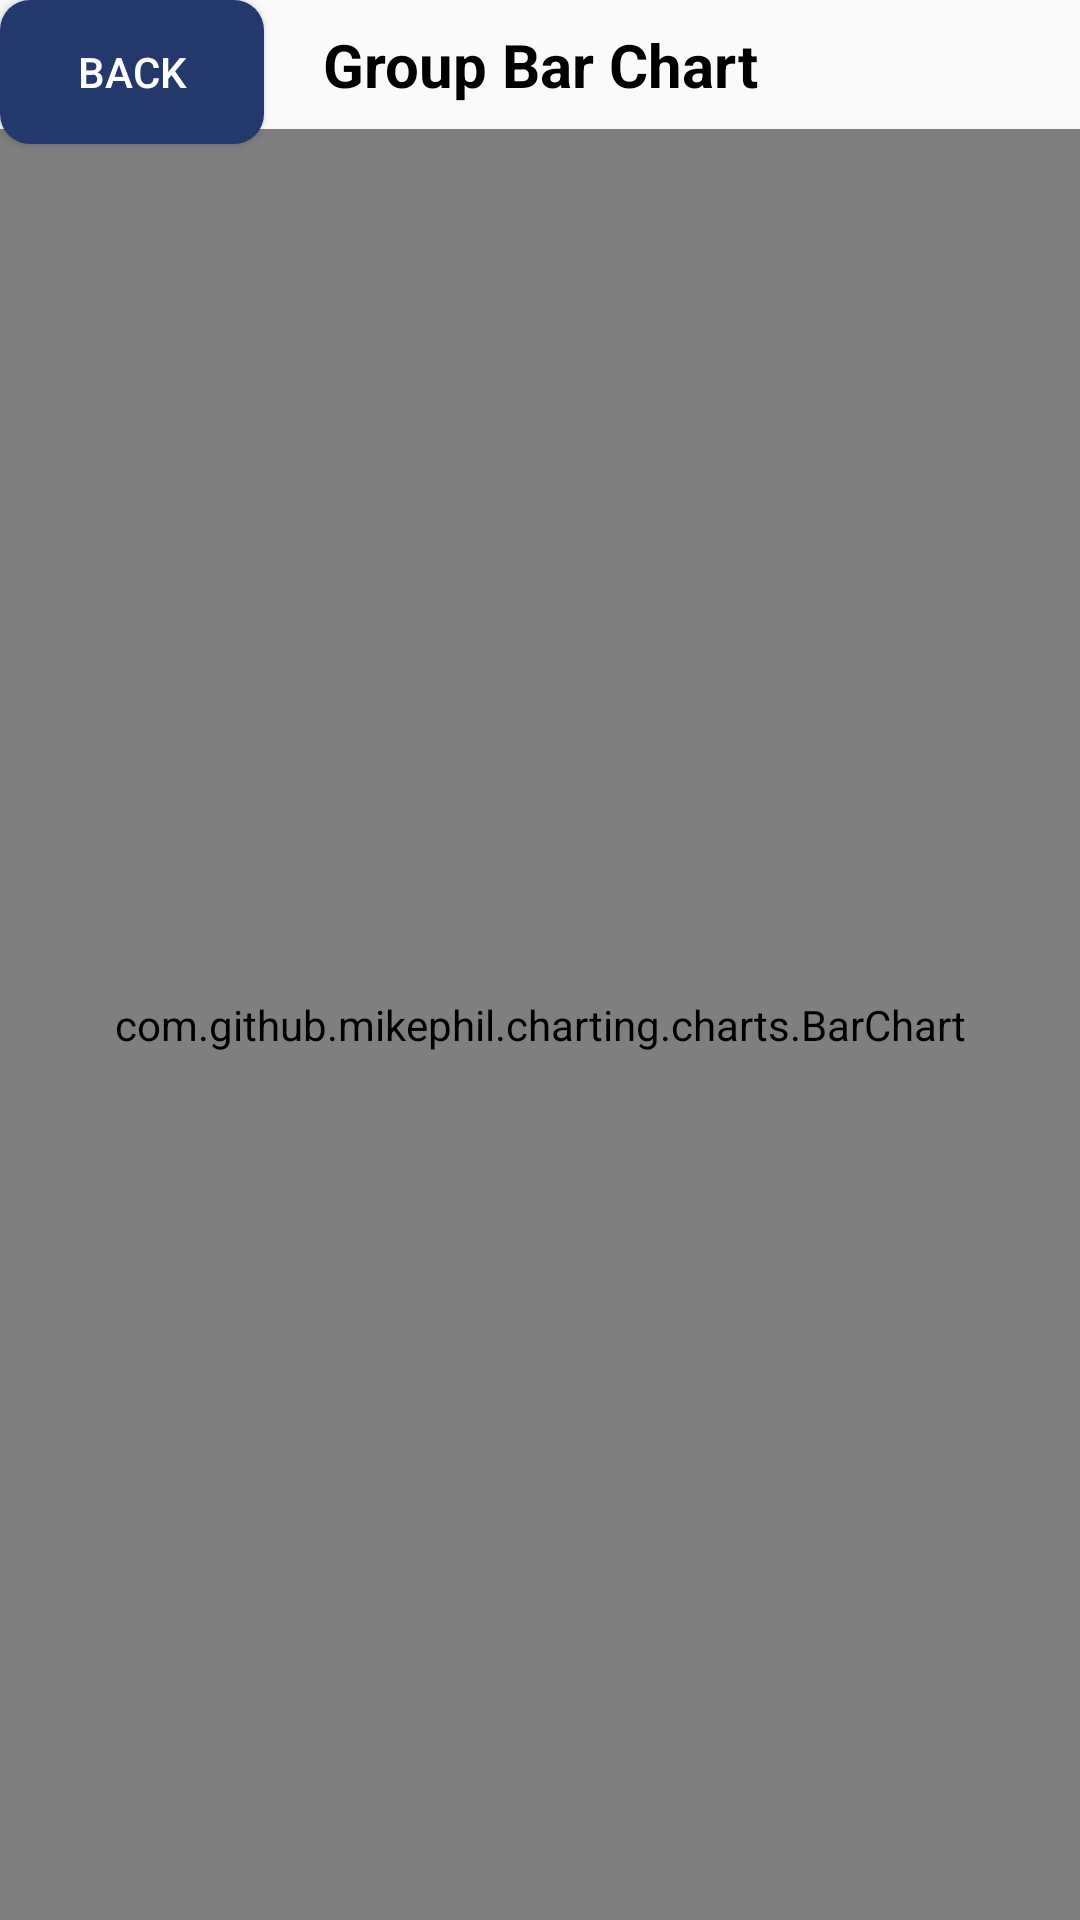

The Android layout XML behind this screen, and the referenced resources:
<!-- AndroidManifest.xml: application theme Theme.C3ATIMETRACKER -->
<!-- res/layout/activity_report.xml -->
<?xml version="1.0" encoding="utf-8"?>
<RelativeLayout
    xmlns:android="http://schemas.android.com/apk/res/android"
    xmlns:tools="http://schemas.android.com/tools"
    android:layout_width="match_parent"
    android:layout_height="match_parent"
    android:fillViewport="true"
    android:orientation="vertical"
    tools:context=".report">

    <TextView
        android:id="@+id/idTVHead"
        android:layout_width="match_parent"
        android:layout_height="wrap_content"
        android:layout_marginStart="4dp"
        android:layout_marginTop="4dp"
        android:layout_marginEnd="4dp"
        android:layout_marginBottom="4dp"
        android:gravity="center"
        android:padding="4dp"
        android:text="Group Bar Chart"
        android:textAlignment="center"
        android:textColor="@color/black"
        android:textSize="20sp"
        android:textStyle="bold" />

    <Button
        android:id="@+id/movepage"
        android:layout_width="wrap_content"
        android:layout_height="wrap_content"
        android:layout_alignParentStart="true"
        android:layout_alignParentTop="true"
        android:background="@drawable/roundedbutton"
        android:text="Back"
        android:textColor="#FFFFFF" />

    
    <com.github.mikephil.charting.charts.BarChart
        android:id="@+id/idBarChart"
        android:layout_width="match_parent"
        android:layout_height="match_parent"
        android:layout_below="@id/idTVHead" />


</RelativeLayout>
<!-- resources referenced by this layout -->
<resources>
  <color name="black">#FF000000</color>
  <!-- drawable roundedbutton (drawable) -->
  <?xml version="1.0" encoding="utf-8"?>
  <selector xmlns:android="http://schemas.android.com/apk/res/android">
  
      <item>
         <shape android:shape="rectangle">
             <corners android:radius="10dp"/>
             <solid android:color="@color/buttons"/>
  
         </shape>
  
  
  
  
      </item>
  
  
  
  
  
  </selector>
  <style name="Theme.C3ATIMETRACKER" parent="Theme.AppCompat.Light.NoActionBar">
          
          <item name="colorPrimary">@color/purple_500</item>
          <item name="colorPrimaryVariant">@color/purple_700</item>
          <item name="colorOnPrimary">@color/white</item>
          
          <item name="colorSecondary">@color/teal_200</item>
          <item name="colorSecondaryVariant">@color/teal_700</item>
          <item name="colorOnSecondary">@color/black</item>
          
          <item name="android:statusBarColor">?attr/colorPrimaryVariant</item>
          
      </style>
  <color name="buttons">#23396B</color>
  <color name="purple_500">#FF6200EE</color>
  <color name="purple_700">#FF3700B3</color>
  <color name="white">#FFFFFFFF</color>
  <color name="teal_200">#FF03DAC5</color>
  <color name="teal_700">#FF018786</color>
</resources>
